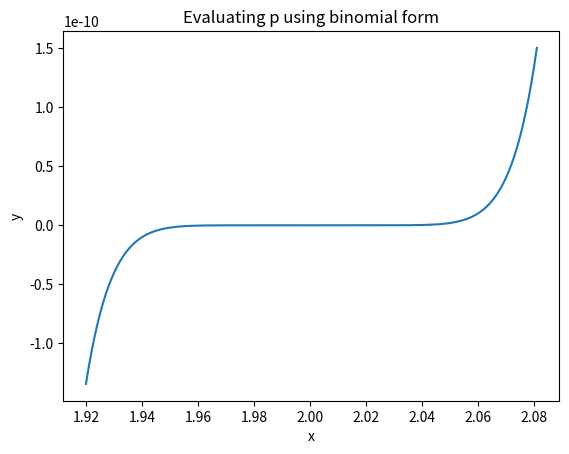

Recreate this plot in Python.
import math
import matplotlib.pyplot as plt
import numpy as np


def driver():

    x1 = np.arange(1.920, 2.081, 0.001)

    p_expanded = lambda x: x**9 - 18*(x**8) + 144*(x**7) - 672*(x**6) + 2016*(x**5) - 4032*(x**4) + 5376*(x**3) - 4608*(x**2) + 2304*x - 512
    p_binomial = lambda x: (x-2)**9

    p1 = p_expanded(x1)
    p2 = p_binomial(x1)


    plt.plot(x1, p2)
    plt.xlabel('x')
    plt.ylabel('y')
    plt.title('Evaluating p using binomial form')
    plt.show()


driver()